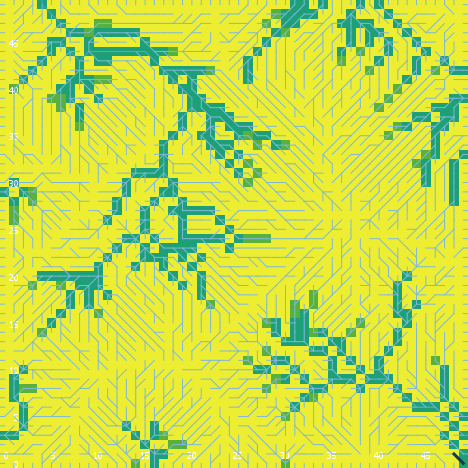

The table this chart was drawn from, first rows:
export-world data (NetLogo 6.0.4)
land_05_withInitialEcologicalCommunity.n…
05/26/2020 11:30:18:756 +0100
RANDOM STATE
0 0 -1727483681 248 -0.9496092375246143 …
GLOBALS
min-pxcor, max-pxcor, min-pycor, max-pycor, perspective, subject, nextIndex, directed-links, ticks, display-mode, ecol_brushfrequencyinflection, ecol_brushfrequencyrate, ecol_grassfrequencyinflection, ecol_grassfrequencyrate, ecol_woodfrequencyinflection, ecol_woodfrequencyrate, elevationdistribution, elev_algorithm-style, elev_featureanglerange, elev_inversioniterations, elev_noise, elev_numdepressions, elev_numprotuberances, elev_numranges
0, 49, 0, 49, 0, nobody, 2600, "UNDIRECTED", -1, "cover type", 12.25, 0.02788, 2.49, 0.1369, 15.28, 0.07814, [-25.071832999429937 1.7291345259096689 …, "C#", 21.56, 1.566, 1.362, 10, 6, 30
TURTLES
who, color, heading, xcor, ycor, shape, label, label-color, breed, hidden?, size, pen-size, pen-mode, numpoints
0, 115, 157, 30, 27, "default", "", 9.9, {breed flowholders}, true, 1, 1, "up", 
1, 65, 151, 21, 13, "default", "", 9.9, {breed flowholders}, true, 1, 1, "up", 
2, 135, 313, 23, 4, "default", "", 9.9, {breed flowholders}, true, 1, 1, "up", 
3, 95, 286, 37, 4, "default", "", 9.9, {breed flowholders}, true, 1, 1, "up", 
4, 95, 142, 41, 33, "default", "", 9.9, {breed flowholders}, true, 1, 1, "up", 
5, 35, 330, 16, 43, "default", "", 9.9, {breed flowholders}, true, 1, 1, "up", 
6, 35, 310, 15, 22, "default", "", 9.9, {breed flowholders}, true, 1, 1, "up", 
7, 135, 141, 14, 1, "default", "", 9.9, {breed flowholders}, true, 1, 1, "up", 
8, 135, 98, 4, 25, "default", "", 9.9, {breed flowholders}, true, 1, 1, "up", 
9, 15, 167, 11, 45, "default", "", 9.9, {breed flowholders}, true, 1, 1, "up", 
10, 105, 181, 9, 37, "default", "", 9.9, {breed flowholders}, true, 1, 1, "up", 
11, 65, 111, 1, 2, "default", "", 9.9, {breed flowholders}, true, 1, 1, "up", 
12, 125, 220, 34, 34, "default", "", 9.9, {breed flowholders}, true, 1, 1, "up", 
13, 135, 76, 14, 42, "default", "", 9.9, {breed flowholders}, true, 1, 1, "up", 
14, 135, 114, 7, 15, "default", "", 9.9, {breed flowholders}, true, 1, 1, "up", 
15, 25, 349, 44, 34, "default", "", 9.9, {breed flowholders}, true, 1, 1, "up", 
16, 75, 32, 41, 45, "default", "", 9.9, {breed flowholders}, true, 1, 1, "up", 
17, 55, 77, 4, 1, "default", "", 9.9, {breed flowholders}, true, 1, 1, "up", 
18, 125, 37, 12, 7, "default", "", 9.9, {breed flowholders}, true, 1, 1, "up", 
19, 5, 272, 23, 39, "default", "", 9.9, {breed flowholders}, true, 1, 1, "up", 
20, 115, 357, 28, 19, "default", "", 9.9, {breed flowholders}, true, 1, 1, "up", 
21, 95, 76, 1, 33, "default", "", 9.9, {breed flowholders}, true, 1, 1, "up", 
22, 95, 109, 20, 43, "default", "", 9.9, {breed flowholders}, true, 1, 1, "up", 
23, 55, 213, 35, 44, "default", "", 9.9, {breed flowholders}, true, 1, 1, "up", 
24, 135, 229, 11, 15, "default", "", 9.9, {breed flowholders}, true, 1, 1, "up", 
25, 25, 83, 44, 5, "default", "", 9.9, {breed flowholders}, true, 1, 1, "up", 
26, 115, 176, 11, 22, "default", "", 9.9, {breed flowholders}, true, 1, 1, "up", 
27, 25, 253, 1, 20, "default", "", 9.9, {breed flowholders}, true, 1, 1, "up", 
28, 135, 36, 21, 25, "default", "", 9.9, {breed flowholders}, true, 1, 1, "up", 
29, 55, 64, 19, 24, "default", "", 9.9, {breed flowholders}, true, 1, 1, "up", 
30, 5, 187, 40, 19, "default", "", 9.9, {breed flowholders}, true, 1, 1, "up", 
31, 65, 188, 18, 5, "default", "", 9.9, {breed flowholders}, true, 1, 1, "up", 
32, 25, 220, 33, 30, "default", "", 9.9, {breed flowholders}, true, 1, 1, "up", 
33, 65, 61, 39, 26, "default", "", 9.9, {breed flowholders}, true, 1, 1, "up", 
34, 105, 17, 29, 28, "default", "", 9.9, {breed flowholders}, true, 1, 1, "up", 
35, 96.99, 180, 4, 0, "line half", "", 9.9, {breed flowholders}, false, 1, 1, "up", 
36, 45, 140, 19, 28, "default", "", 9.9, {breed flowholders}, true, 1, 1, "up", 
37, 45, 320, 20, 19, "default", "", 9.9, {breed flowholders}, true, 1, 1, "up", 
38, 5, 325, 33, 45, "default", "", 9.9, {breed flowholders}, true, 1, 1, "up", 
39, 97, 180, 22, 0, "line half", "", 9.9, {breed flowholders}, false, 1, 1, "up", 
40, 5, 36, 42, 33, "default", "", 9.9, {breed flowholders}, true, 1, 1, "up", 
41, 15, 280, 43, 36, "default", "", 9.9, {breed flowholders}, true, 1, 1, "up", 
42, 97, 270, 0, 16, "line half", "", 9.9, {breed flowholders}, false, 1, 1, "up", 
43, 65, 18, 11, 11, "default", "", 9.9, {breed flowholders}, true, 1, 1, "up", 
44, 95, 22, 48, 23, "default", "", 9.9, {breed flowholders}, true, 1, 1, "up", 
45, 15, 13, 14, 44, "default", "", 9.9, {breed flowholders}, true, 1, 1, "up", 
46, 45, 23, 33, 43, "default", "", 9.9, {breed flowholders}, true, 1, 1, "up", 
47, 55, 196, 27, 31, "default", "", 9.9, {breed flowholders}, true, 1, 1, "up", 
48, 97, 270, 0, 43, "line half", "", 9.9, {breed flowholders}, false, 1, 1, "up", 
49, 115, 115, 6, 24, "default", "", 9.9, {breed flowholders}, true, 1, 1, "up", 
50, 135, 356, 32, 5, "default", "", 9.9, {breed flowholders}, true, 1, 1, "up", 
... 9,803 more rows
